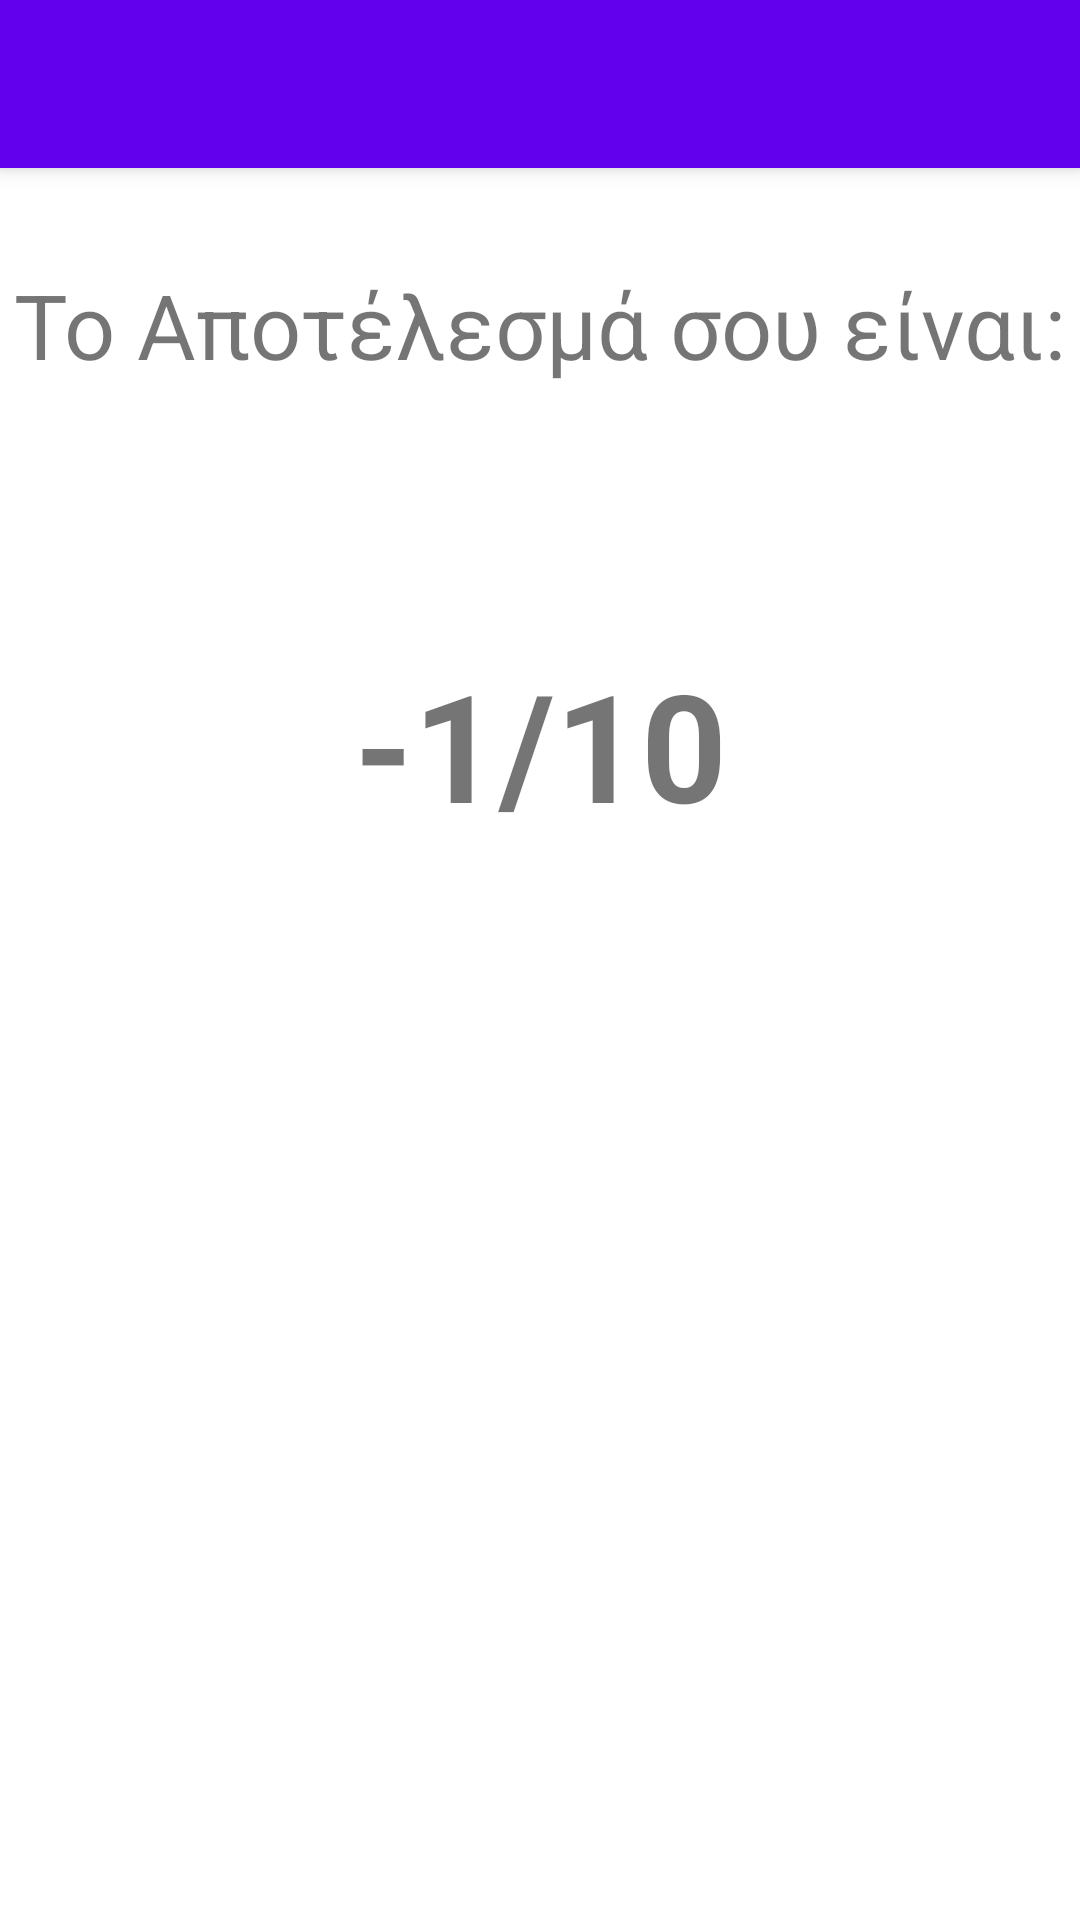

Write the Android layout XML for this screen, with the resource values it uses.
<!-- AndroidManifest.xml: activity theme Theme.ELearningFinalApp.NoActionBar -->
<!-- res/layout/activity_score.xml -->
<?xml version="1.0" encoding="utf-8"?>
<androidx.coordinatorlayout.widget.CoordinatorLayout xmlns:android="http://schemas.android.com/apk/res/android"
    xmlns:app="http://schemas.android.com/apk/res-auto"
    xmlns:tools="http://schemas.android.com/tools"
    android:layout_width="match_parent"
    android:layout_height="match_parent"
    tools:context=".ScoreActivity">

    <com.google.android.material.appbar.AppBarLayout
        android:layout_width="match_parent"
        android:layout_height="wrap_content"
        android:theme="@style/Theme.ELearningFinalApp.AppBarOverlay">

        <androidx.appcompat.widget.Toolbar
            android:id="@+id/toolbar"
            android:layout_width="match_parent"
            android:layout_height="?attr/actionBarSize"
            android:background="?attr/colorPrimary"
            app:popupTheme="@style/Theme.ELearningFinalApp.PopupOverlay" />

    </com.google.android.material.appbar.AppBarLayout>

    <include layout="@layout/content_score" />

</androidx.coordinatorlayout.widget.CoordinatorLayout>
<!-- res/layout/content_score.xml (included above) -->
<?xml version="1.0" encoding="utf-8"?>
<androidx.constraintlayout.widget.ConstraintLayout xmlns:android="http://schemas.android.com/apk/res/android"
    xmlns:app="http://schemas.android.com/apk/res-auto"
    xmlns:tools="http://schemas.android.com/tools"
    android:layout_width="match_parent"
    android:layout_height="match_parent"
    app:layout_behavior="@string/appbar_scrolling_view_behavior">

    <TextView
        android:id="@+id/resultTitleTextView"
        android:layout_width="wrap_content"
        android:layout_height="wrap_content"
        android:layout_marginTop="32dp"
        android:text="Το Αποτέλεσμά σου είναι:"
        android:textSize="30sp"
        app:layout_constraintEnd_toEndOf="parent"
        app:layout_constraintHorizontal_bias="0.5"
        app:layout_constraintStart_toStartOf="parent"
        app:layout_constraintTop_toTopOf="parent" />

    <TextView
        android:id="@+id/resultTextView"
        android:layout_width="wrap_content"
        android:layout_height="wrap_content"
        android:layout_marginBottom="200dp"
        android:padding="16dp"
        android:text="TextView"
        android:textAlignment="center"
        android:textSize="30sp"
        android:visibility="invisible"
        app:layout_constraintBottom_toBottomOf="parent"
        app:layout_constraintEnd_toEndOf="parent"
        app:layout_constraintHorizontal_bias="0.5"
        app:layout_constraintStart_toStartOf="parent" />

    <TextView
        android:id="@+id/scoreTextView"
        android:layout_width="wrap_content"
        android:layout_height="wrap_content"
        android:text="-1/10"
        android:textSize="50sp"
        android:textStyle="bold"
        app:layout_constraintBottom_toTopOf="@+id/resultTextView"
        app:layout_constraintEnd_toEndOf="parent"
        app:layout_constraintHorizontal_bias="0.5"
        app:layout_constraintStart_toStartOf="parent"
        app:layout_constraintTop_toBottomOf="@+id/resultTitleTextView" />
</androidx.constraintlayout.widget.ConstraintLayout>
<!-- resources referenced by this layout -->
<resources>
  <style name="Theme.ELearningFinalApp.AppBarOverlay" parent="ThemeOverlay.AppCompat.Dark.ActionBar" />
  <style name="Theme.ELearningFinalApp.PopupOverlay" parent="ThemeOverlay.AppCompat.Light" />
  <style name="Theme.ELearningFinalApp.NoActionBar">
          <item name="windowActionBar">false</item>
          <item name="windowNoTitle">true</item>
      </style>
</resources>
